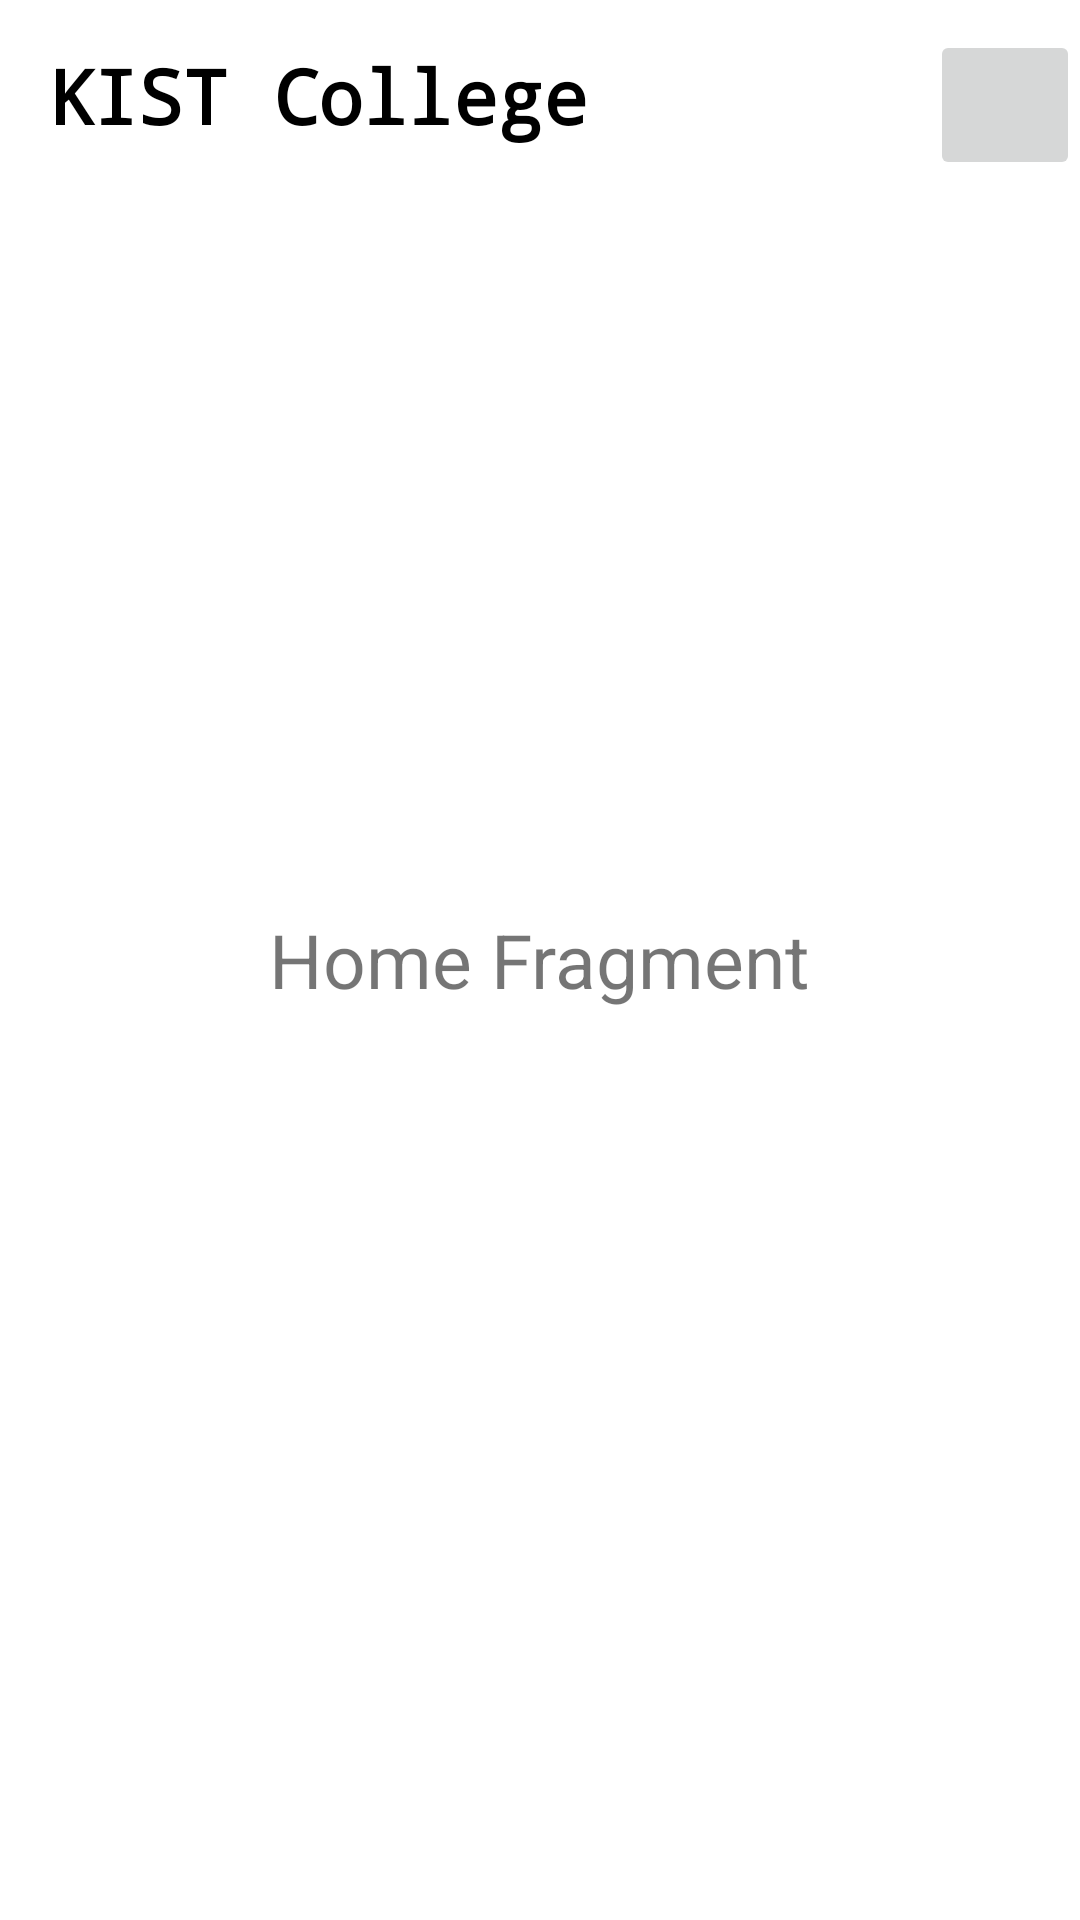

Reconstruct the res/layout file that produces this screen, plus the resources it refers to.
<!-- AndroidManifest.xml: application theme Theme.CollegeManagementSystem -->
<!-- res/layout/fragment_home.xml -->
<?xml version="1.0" encoding="utf-8"?>
<RelativeLayout xmlns:android="http://schemas.android.com/apk/res/android"
    xmlns:tools="http://schemas.android.com/tools"
    android:layout_width="match_parent"
    android:layout_height="match_parent"
    tools:context=".HomeFragment">
    <include layout="@layout/toolbar"/>

    <TextView
        android:layout_width="wrap_content"
        android:layout_height="wrap_content"
        android:text="Home Fragment"
        android:textSize="25dp"
        android:layout_centerInParent="true"/>

</RelativeLayout>
<!-- res/layout/toolbar.xml (included above) -->
<?xml version="1.0" encoding="utf-8"?>
<RelativeLayout xmlns:android="http://schemas.android.com/apk/res/android"
    android:layout_width="match_parent"
    android:layout_height="65dp"
    android:background="@color/white"
    >
    <RelativeLayout
        android:layout_width="match_parent"
        android:layout_height="wrap_content">

        <TextView
            android:layout_width="match_parent"
            android:layout_height="match_parent"
            android:layout_marginStart="16dp"
            android:layout_marginTop="15dp"
            android:text="KIST College"
            android:textColor="@color/black"
            android:textSize="25dp"
            android:textStyle="bold"
            android:typeface="monospace" />

        <ImageButton
            android:id="@+id/notification"
            android:layout_width="50dp"
            android:layout_height="50dp"
            android:layout_alignParentEnd="true"
            android:layout_marginLeft="16dp"
            android:layout_marginTop="10dp"
            android:src="@drawable/ic_baseline_drag_handle_24" />
    </RelativeLayout>

</RelativeLayout>
<!-- resources referenced by this layout -->
<resources>
  <style name="Theme.CollegeManagementSystem" parent="Theme.MaterialComponents.DayNight.DarkActionBar">
          
          <item name="colorPrimary">@color/purple_500</item>
          <item name="colorPrimaryVariant">@color/white</item>
          <item name="colorOnPrimary">@color/white</item>
          
          <item name="colorSecondary">@color/teal_200</item>
          <item name="colorSecondaryVariant">@color/teal_700</item>
          <item name="colorOnSecondary">@color/black</item>
          
          <item name="android:statusBarColor" tools:targetApi="l">?attr/colorPrimaryVariant</item>
          <item name="android:windowLightStatusBar">true</item>
          
      </style>
  <!-- not gathered from this repository: default colours our renderer supplied (Android Studio template values) -->
  <color name="purple_500">#FF6200EE</color>
  <color name="teal_200">#FF03DAC5</color>
  <color name="teal_700">#FF018786</color>
  <color name="black">#FF000000</color>
  <color name="white">#FFFFFFFF</color>
</resources>
